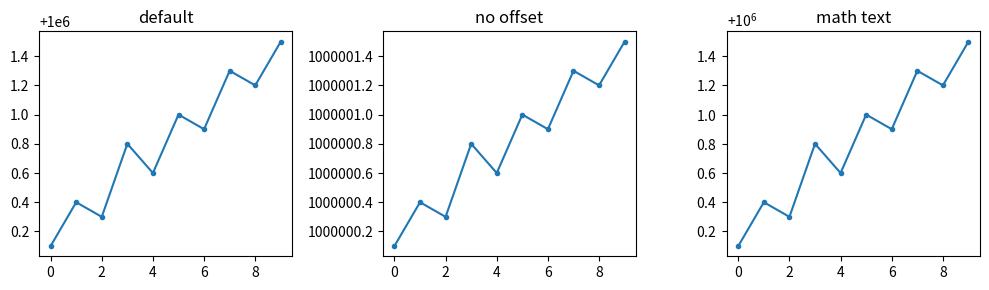

Generate this figure with matplotlib:
# Tiny measurement differences produce an offset and scientific notation; turn them off and on.
import numpy as np
import matplotlib.pyplot as plt
from matplotlib.ticker import ScalarFormatter

x = np.arange(10)
y = 1_000_000 + np.array([0.1, 0.4, 0.3, 0.8, 0.6, 1.0, 0.9, 1.3, 1.2, 1.5])
fig, axs = plt.subplots(1, 3, figsize=(10, 3))
for ax in axs:
    ax.plot(x, y, ".-")
axs[0].set_title("default")
axs[1].ticklabel_format(useOffset=False, style="plain")
axs[1].set_title("no offset")
fmt = ScalarFormatter(useMathText=True)
fmt.set_powerlimits((-2, 2))
axs[2].yaxis.set_major_formatter(fmt)
axs[2].set_title("math text")
fig.tight_layout()
fig.canvas.draw()
print(axs[0].yaxis.get_offset_text().get_text())
print(axs[2].yaxis.get_offset_text().get_text())
fig.savefig("offsets.png")
